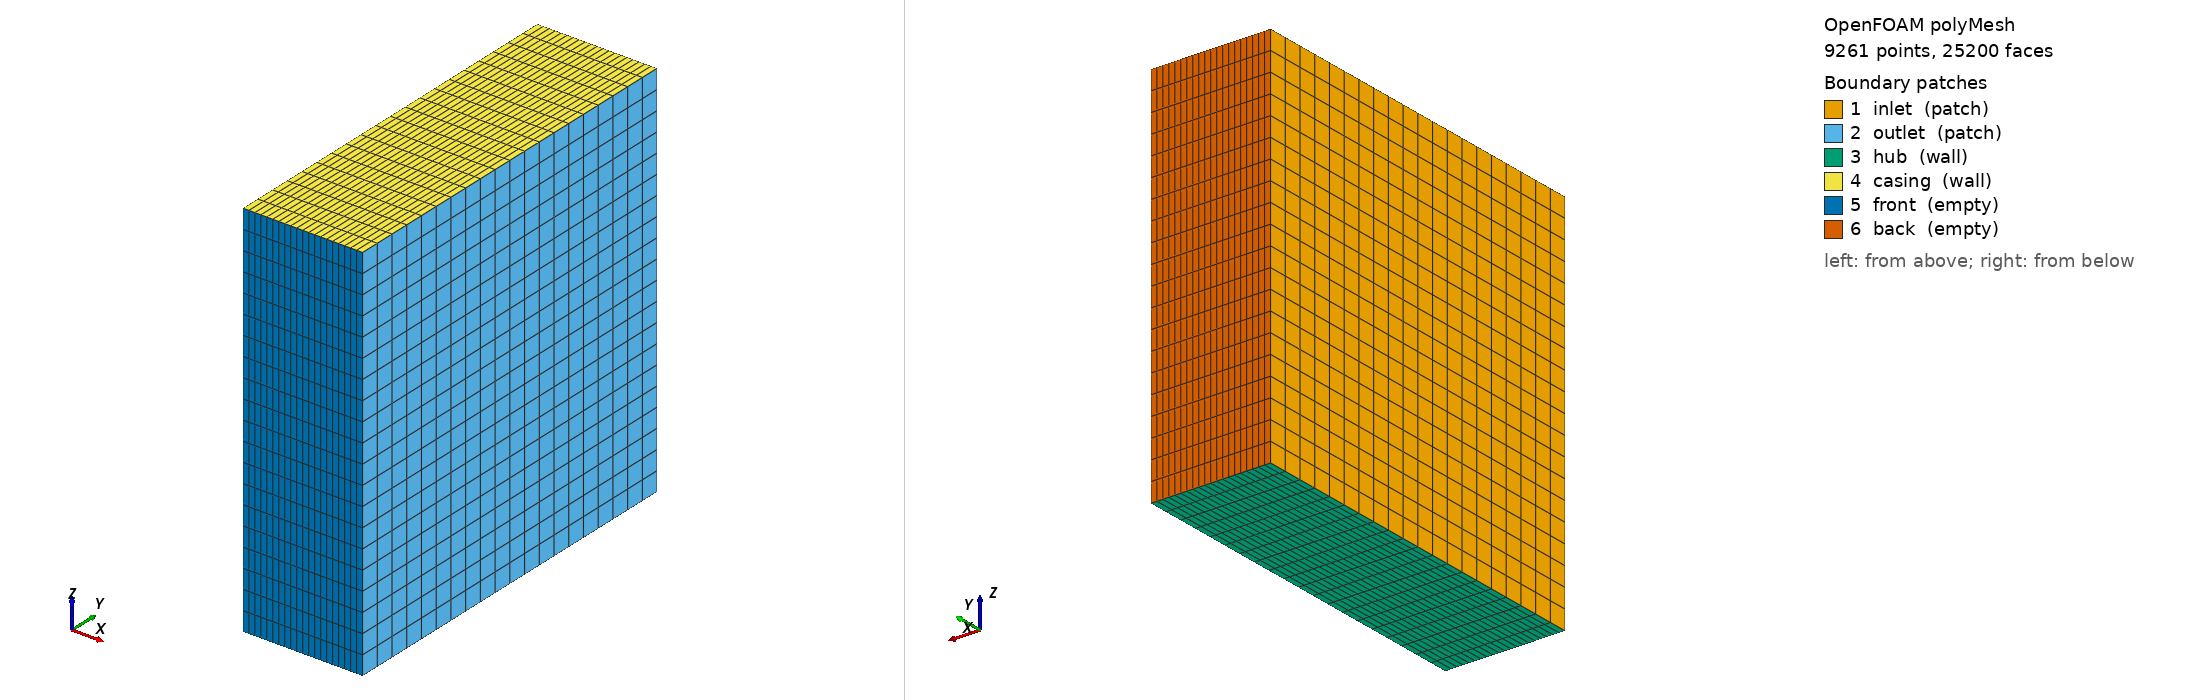

OpenFOAM case: the committed polyMesh, 9261 points, 25200 faces. Boundary patches (legend numbers): 1 inlet (patch), 2 outlet (patch), 3 hub (wall), 4 casing (wall), 5 front (empty), 6 back (empty). Left view from above one corner, right view from below the opposite corner. Boundary conditions: 4 field file(s) under 0/; 6 of 6 drawn patches have an entry in a shipped field file.

=== constant/polyMesh/boundary ===
/*--------------------------------*- C++ -*----------------------------------*\
| =========                 |                                                 |
| \\      /  F ield         | OpenFOAM: The Open Source CFD Toolbox           |
|  \\    /   O peration     | Version:  2406                                  |
|   \\  /    A nd           | Website:  www.openfoam.com                      |
|    \\/     M anipulation  |                                                 |
\*---------------------------------------------------------------------------*/
FoamFile
{
    version     2.0;
    format      ascii;
    arch        "LSB;label=32;scalar=64";
    class       polyBoundaryMesh;
    location    "constant/polyMesh";
    object      boundary;
}
// * * * * * * * * * * * * * * * * * * * * * * * * * * * * * * * * * * * * * //

6
(
    inlet
    {
        type            patch;
        nFaces          400;
        startFace       22800;
    }
    outlet
    {
        type            patch;
        nFaces          400;
        startFace       23200;
    }
    hub
    {
        type            wall;
        inGroups        1(wall);
        nFaces          400;
        startFace       23600;
    }
    casing
    {
        type            wall;
        inGroups        1(wall);
        nFaces          400;
        startFace       24000;
    }
    front
    {
        type            empty;
        inGroups        1(empty);
        nFaces          400;
        startFace       24400;
    }
    back
    {
        type            empty;
        inGroups        1(empty);
        nFaces          400;
        startFace       24800;
    }
)

// ************************************************************************* //


=== system/blockMeshDict ===
FoamFile
{
    version     2.0;
    format      ascii;
    class       dictionary;
    object      blockMeshDict;
}

convertToMeters 1.0;

vertices
(
    (0.1875 -0.1 0)
    (0.25   -0.1 0)
    (0.25    0.1 0)
    (0.1875  0.1 0)
    (0.1875 -0.1 0.2)
    (0.25   -0.1 0.2)
    (0.25    0.1 0.2)
    (0.1875  0.1 0.2)
);

blocks
(
    hex (0 1 2 3 4 5 6 7) (20 20 20) simpleGrading (1 1 1)
);

edges
(
);

boundary
(
    inlet
    {
        type patch;
        faces
        (
            (0 4 7 3)
        );
    }
    outlet
    {
        type patch;
        faces
        (
            (1 2 6 5)
        );
    }
    hub
    {
        type wall;
        faces
        (
            (0 1 2 3)
        );
    }
    casing
    {
        type wall;
        faces
        (
            (4 5 6 7)
        );
    }
    front
    {
        type empty;
        faces
        (
            (0 1 5 4)
        );
    }
    back
    {
        type empty;
        faces
        (
            (2 3 7 6)
        );
    }
);

mergePatchPairs
(
);


=== system/controlDict ===
FoamFile
{
    version     2.0;
    format      ascii;
    class       dictionary;
    object      controlDict;
}

application     simpleFoam;
startFrom       startTime;
startTime       0;
stopAt          endTime;
endTime         1000;
deltaT          1;
writeControl    timeStep;
writeInterval   100;
purgeWrite      5;
runTimeModifiable true;


=== 0/U ===
FoamFile
{
    version     2.0;
    format      ascii;
    class       volVectorField;
    object      U;
}

dimensions      [0 1 -1 0 0 0 0];

internalField   uniform (10 0 0);

boundaryField
{
    inlet
    {
        type            fixedValue;
        value           uniform (10 0 0);
    }
    outlet
    {
        type            zeroGradient;
    }
    hub
    {
        type            noSlip;
    }
    casing
    {
        type            noSlip;
    }
    front
    {
        type            empty;
    }
    back
    {
        type            empty;
    }
}


=== 0/k ===
FoamFile
{
    version     2.0;
    format      ascii;
    class       volScalarField;
    object      k;
}

dimensions      [0 2 -2 0 0 0 0];

internalField   uniform 0.01;

boundaryField
{
    inlet
    {
        type            fixedValue;
        value           uniform 0.01;
    }
    outlet
    {
        type            inletOutlet;
        inletValue      uniform 0.01;
        value           uniform 0.01;
    }
    hub
    {
        type            kqRWallFunction;
        value           uniform 0.01;
    }
    casing
    {
        type            kqRWallFunction;
        value           uniform 0.01;
    }
    front
    {
        type            empty;
    }
    back
    {
        type            empty;
    }
}


=== 0/nut ===
FoamFile
{
    version     2.0;
    format      ascii;
    class       volScalarField;
    object      nut;
}

dimensions      [0 2 -1 0 0 0 0];

internalField   uniform 1e-5;

boundaryField
{
    inlet
    {
        type            fixedValue;
        value           uniform 1e-5;
    }
    outlet
    {
        type            zeroGradient;
    }
    hub
    {
        type            nutUSpaldingWallFunction;
        value           uniform 1e-5;
    }
    casing
    {
        type            nutUSpaldingWallFunction;
        value           uniform 1e-5;
    }
    front
    {
        type            empty;
    }
    back
    {
        type            empty;
    }
}


=== 0/omega ===
FoamFile
{
    version     2.0;
    format      ascii;
    class       volScalarField;
    object      omega;
}

dimensions      [0 -1 1 0 0 0 0];

internalField   uniform 100;

boundaryField
{
    inlet
    {
        type            fixedValue;
        value           uniform 100;
    }
    outlet
    {
        type            inletOutlet;
        inletValue      uniform 100;
        value           uniform 100;
    }
    hub
    {
        type            omegaWallFunction;
        value           uniform 100;
    }
    casing
    {
        type            omegaWallFunction;
        value           uniform 100;
    }
    front
    {
        type            empty;
    }
    back
    {
        type            empty;
    }
}


Also in the case, not shown: constant/polyMesh/faces (numeric list); constant/polyMesh/owner (numeric list); constant/polyMesh/points (numeric list).
